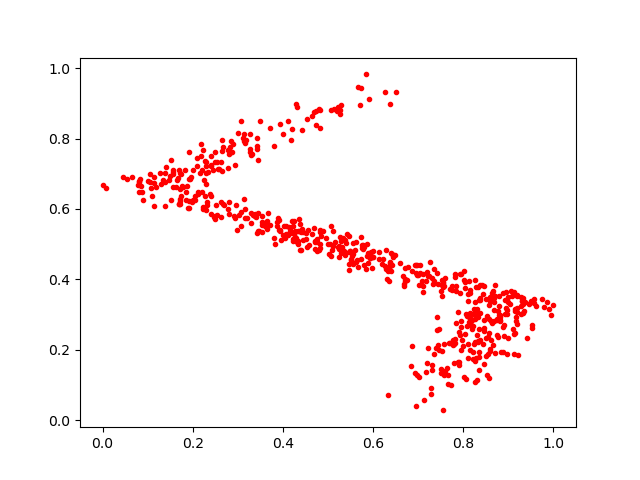

Source data for this figure (header and first rows):
0.22895545, 0.70309
0.856, 0.2863
0.5397, 0.5043
0.4643, 0.8644
0.1722, 0.6222
0.7716, 0.2187
0.8821, 0.282
0.8521, 0.2972
0.1997, 0.7099
0.7104, 0.3643
0.2801, 0.756
0.7911, 0.2498
0.7537, 0.3533
0.9184, 0.3066
0.443, 0.5445
0.3531, 0.5803
0.4514, 0.5157
0.2778, 0.7177
0.8755, 0.2423
0.1932, 0.684
0.9797, 0.322
0.8008, 0.425
0.6491, 0.4699
0.5259, 0.8686
0.4832, 0.539
0.6506, 0.9336
0.6449, 0.4647
0.222, 0.6044
0.754, 0.3887
0.8244, 0.316
0.9526, 0.2693
0.3421, 0.7799
0.6703, 0.4018
0.1402, 0.7179
0.2663, 0.7772
0.5463, 0.4783
0.1685, 0.7104
0.8635, 0.2761
0.4225, 0.5507
0.9292, 0.3383
0.7223, 0.2056
0.5925, 0.4604
0.7457, 0.2592
0.5316, 0.4869
0.4833, 0.8809
0.5075, 0.88
0.9127, 0.2455
0.8342, 0.1939
0.4381, 0.4844
0.2218, 0.767
0.8313, 0.1142
0.6963, 0.1271
0.3275, 0.7617
0.5666, 0.9465
0.3127, 0.8131
0.8904, 0.2379
0.9033, 0.3307
0.1906, 0.6018
0.2397, 0.7252
0.1285, 0.7036
0.8928, 0.3411
... 574 more rows
